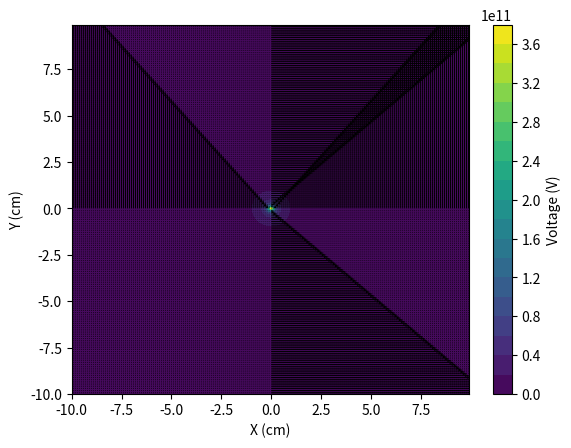

Write the Python code that produced this figure.
import numpy as np
from matplotlib import pyplot as pp

def r(x,xp,y):
    return np.sqrt((x-xp)**2+y**2)

def derx(x,xp,y):
    return (x/np.sqrt((x-xp)**2+y**2))

def dery(x,xp,y):
    return (y/np.sqrt((x-xp)**2+y**2))


x=np.arange(-10,10,0.1)
y=np.arange(-10,10,0.1)
X,Y=np.meshgrid(x,y)
Voltage = (1/(4*np.pi*8.55e-12*r(X,-0.05,Y))) + (1/(4*np.pi*8.55e-12*r(X,0.05,Y)))


fig, (ax1) = pp.subplots(1)
cont1 = ax1.contourf(X,Y,Voltage,levels=20)
fig.colorbar(cont1,ax=ax1,label='Voltage (V)')
ax1.set_xlabel('X (cm)')
ax1.set_ylabel('Y (cm)')

Ex=-((1/(4*np.pi*8.55e-12*derx(X,-0.05,Y))) + (1/(4*np.pi*8.55e-12*derx(X,0.05,Y))))
Ey=-((1/(4*np.pi*8.55e-12*dery(X,-0.05,Y))) + (1/(4*np.pi*8.55e-12*dery(X,0.05,Y))))


pp.quiver(X,Y,Ex,Ey)

pp.savefig('potential.png')